Run: headless pygame with SDL's dummy video driver; simulated clock (each Clock.tick advances the game by its frame time, no real sleeping); random seed 0; keys injected as events and as key.get_pressed() state; no mouse input.
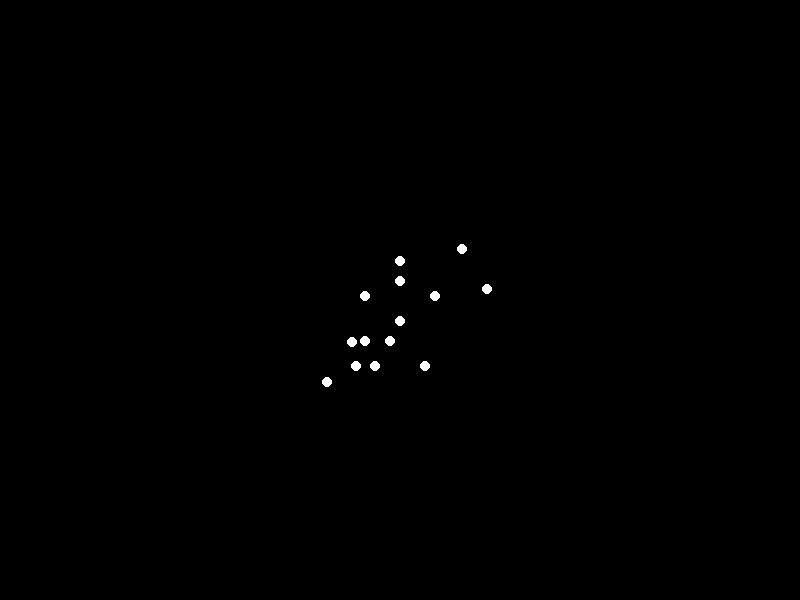
Frame 1 of 4 · flips 1–60 · no input
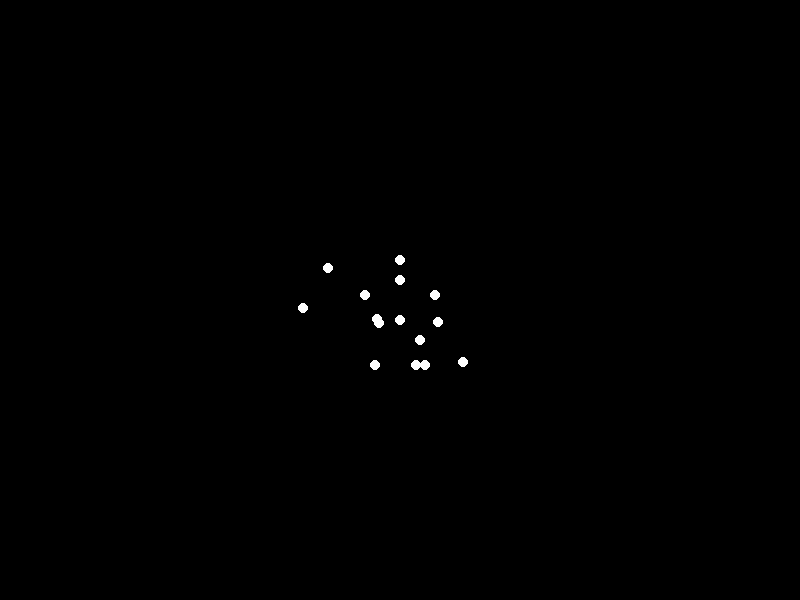
Frame 2 of 4 · flips 61–180 · tapped SPACE, RETURN · held RIGHT (→), D
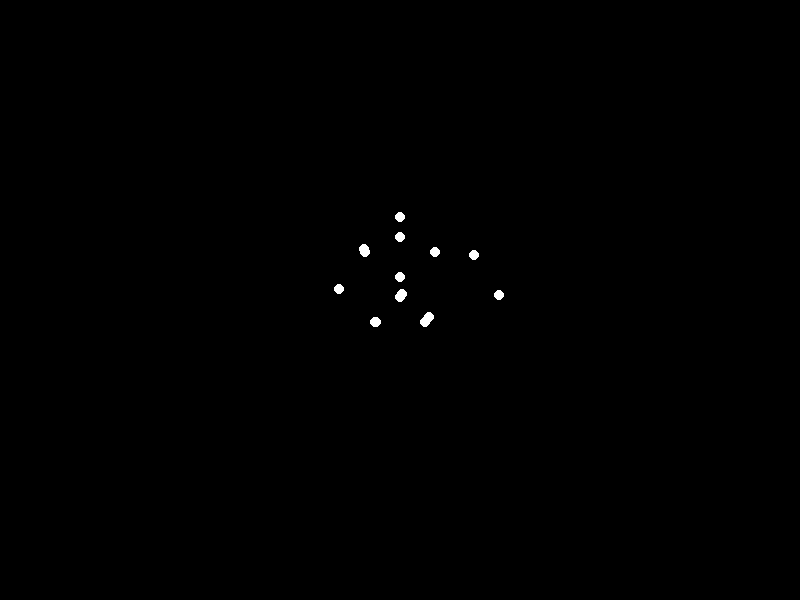
Frame 3 of 4 · flips 181–300 · held DOWN (↓), S
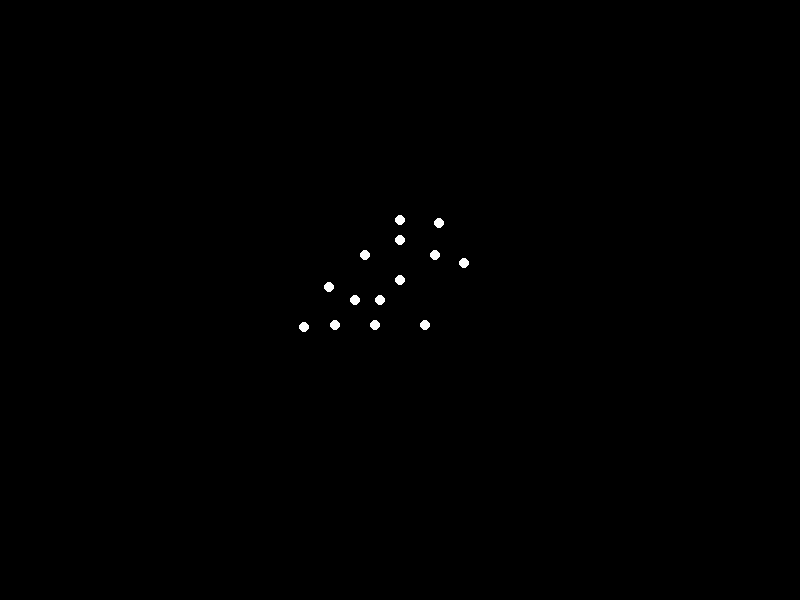
Frame 4 of 4 · flips 301–420 · held LEFT (←), A, UP (↑), W

The pygame program that drew these frames:


import pygame
import math
import sys

# Constants
WIDTH, HEIGHT = 800, 600
BACKGROUND_COLOR = (0, 0, 0)
POINT_COLOR = (255, 255, 255)
POINT_RADIUS = 5
FPS = 30

# Initialize Pygame
pygame.init()
screen = pygame.display.set_mode((WIDTH, HEIGHT))
pygame.display.set_caption("Biological Motion Animation")
clock = pygame.time.Clock()

def get_positions(t):
    positions = []
    torso_x = WIDTH // 2
    torso_y = HEIGHT // 2 + 30 * math.sin(t * 0.4)  # Heavy vertical movement

    # Head and neck
    head_x, head_y = torso_x, torso_y - 60
    neck_x, neck_y = torso_x, torso_y - 40

    # Shoulders
    shoulder_lx, shoulder_ly = torso_x - 35, torso_y - 25
    shoulder_rx, shoulder_ry = torso_x + 35, torso_y - 25

    # Hips
    hip_lx, hip_ly = torso_x - 25, torso_y + 45
    hip_rx, hip_ry = torso_x + 25, torso_y + 45

    # Leg motion parameters
    leg_speed = 2.2  # Slower speed for heavy movement
    phase_left = (t * leg_speed) % (2 * math.pi)
    phase_right = phase_left + math.pi

    # Left leg calculations
    if phase_left < math.pi:
        foot_lx = hip_lx + 55 * (1 - math.cos(phase_left)) / 2
        foot_ly = hip_ly - 80 * math.sin(phase_left)
    else:
        foot_lx = hip_lx - 50 * (phase_left - math.pi) / math.pi
        foot_ly = hip_ly
    knee_lx = (hip_lx + foot_lx)/2
    knee_ly = (hip_ly + foot_ly)/2 - 25

    # Right leg calculations
    if phase_right < math.pi:
        foot_rx = hip_rx + 55 * (1 - math.cos(phase_right)) / 2
        foot_ry = hip_ry - 80 * math.sin(phase_right)
    else:
        foot_rx = hip_rx - 50 * (phase_right - math.pi) / math.pi
        foot_ry = hip_ry
    knee_rx = (hip_rx + foot_rx)/2
    knee_ry = (hip_ry + foot_ry)/2 - 25

    # Arm motion parameters (opposite phase to legs)
    arm_phase_left = phase_left + math.pi
    arm_phase_right = phase_right + math.pi

    # Left arm calculations
    elbow_lx = shoulder_lx - 40 * (1 - math.cos(arm_phase_left)) / 2
    elbow_ly = shoulder_ly + 50 * math.sin(arm_phase_left)
    hand_lx = elbow_lx - 25
    hand_ly = elbow_ly + 40

    # Right arm calculations
    elbow_rx = shoulder_rx + 40 * (1 - math.cos(arm_phase_right)) / 2
    elbow_ry = shoulder_ry + 50 * math.sin(arm_phase_right)
    hand_rx = elbow_rx + 25
    hand_ry = elbow_ry + 40

    positions = [
        (head_x, head_y), (neck_x, neck_y),
        (shoulder_lx, shoulder_ly), (shoulder_rx, shoulder_ry),
        (elbow_lx, elbow_ly), (elbow_rx, elbow_ry),
        (hand_lx, hand_ly), (hand_rx, hand_ry),
        (torso_x, torso_y), (hip_lx, hip_ly),
        (hip_rx, hip_ry), (knee_lx, knee_ly),
        (knee_rx, knee_ry), (foot_lx, foot_ly),
        (foot_rx, foot_ry)
    ]
    return positions

running = True
t = 0.0

while running:
    for event in pygame.event.get():
        if event.type == pygame.QUIT:
            running = False

    screen.fill(BACKGROUND_COLOR)
    positions = get_positions(t)
    
    for pos in positions:
        pygame.draw.circle(screen, POINT_COLOR, (int(pos[0]), int(pos[1])), POINT_RADIUS)
    
    pygame.display.flip()
    clock.tick(FPS)
    t += 1/FPS

pygame.quit()
sys.exit()
